Dataset: data (GitHub, pfichefet/thesis). Classes: ginseng, magnesium, mint.

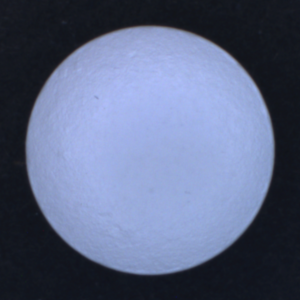
Label: magnesium

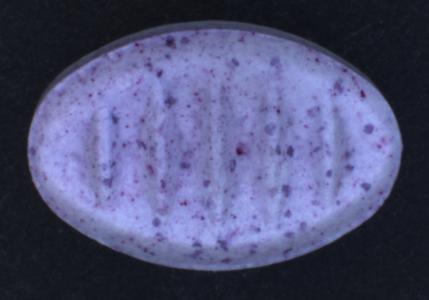
Label: mint

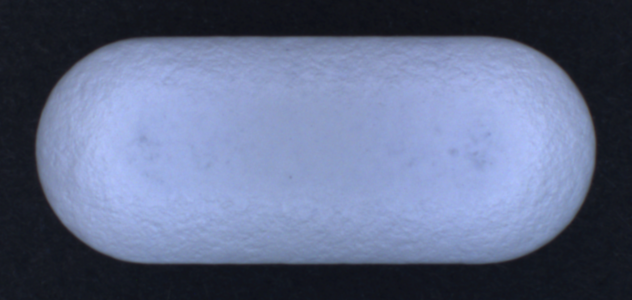
Label: ginseng

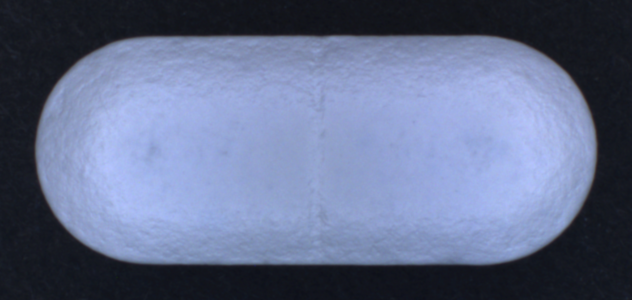
Label: ginseng

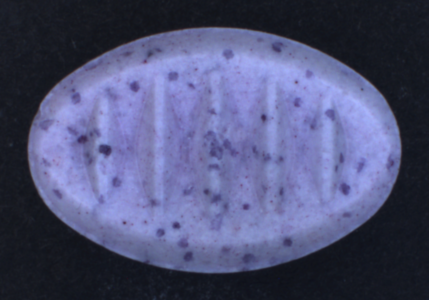
Label: mint

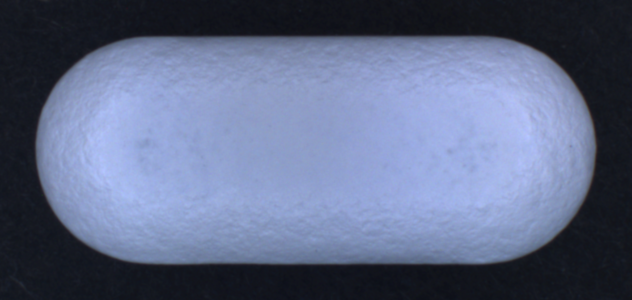
Label: ginseng
